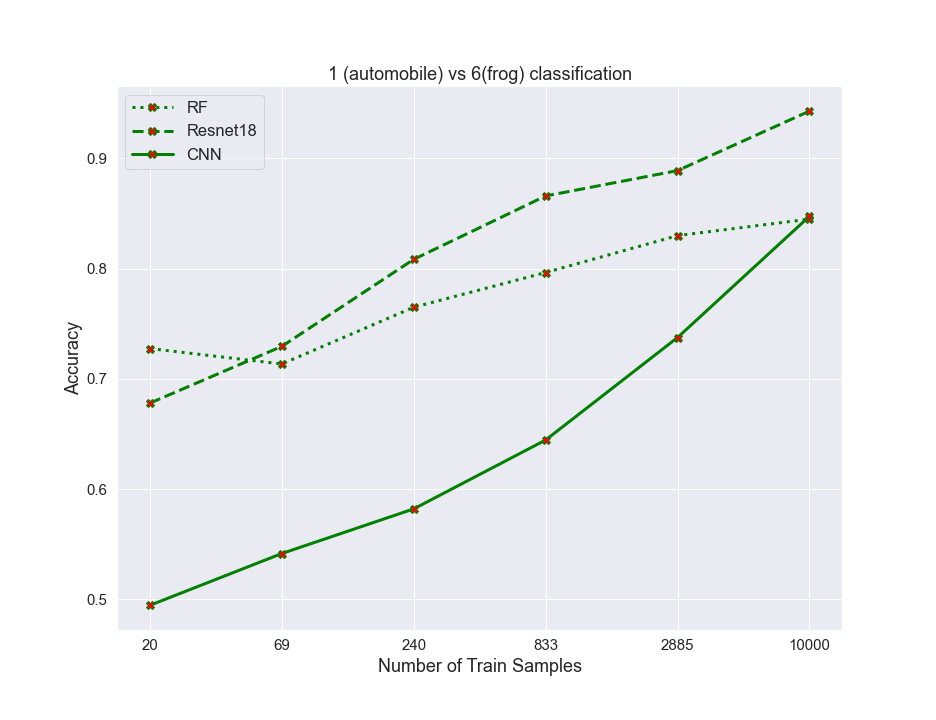

Values plotted in this chart, from the file beside it:
algos, 0, 1, 2, 3, 4, 5
RF, 0.7275, 0.7135, 0.765, 0.7965, 0.83, 0.845
resnet, 0.678, 0.7295, 0.8085, 0.866, 0.889, 0.943
CNN, 0.4945, 0.5415, 0.582, 0.6445, 0.7375, 0.8475
